5-way image classification set "DipteraDataset" from GitHub (newbruns19/instatsMLUP_Courses); label vocabulary: Chrysomya, Lucilia, Rhiniinae, Sarcophaga, Stomorhina.

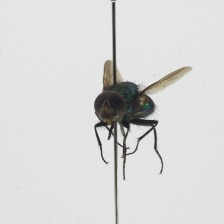
Label: Rhiniinae

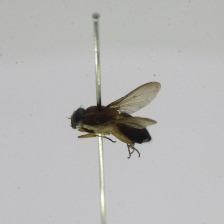
Label: Stomorhina

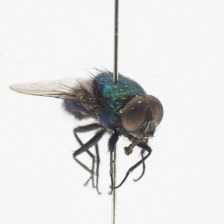
Label: Lucilia

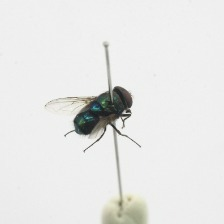
Label: Chrysomya

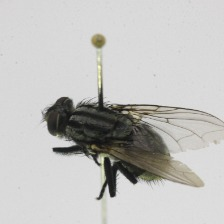
Label: Sarcophaga

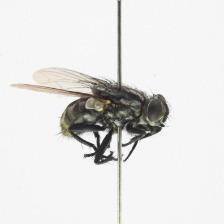
Label: Sarcophaga
